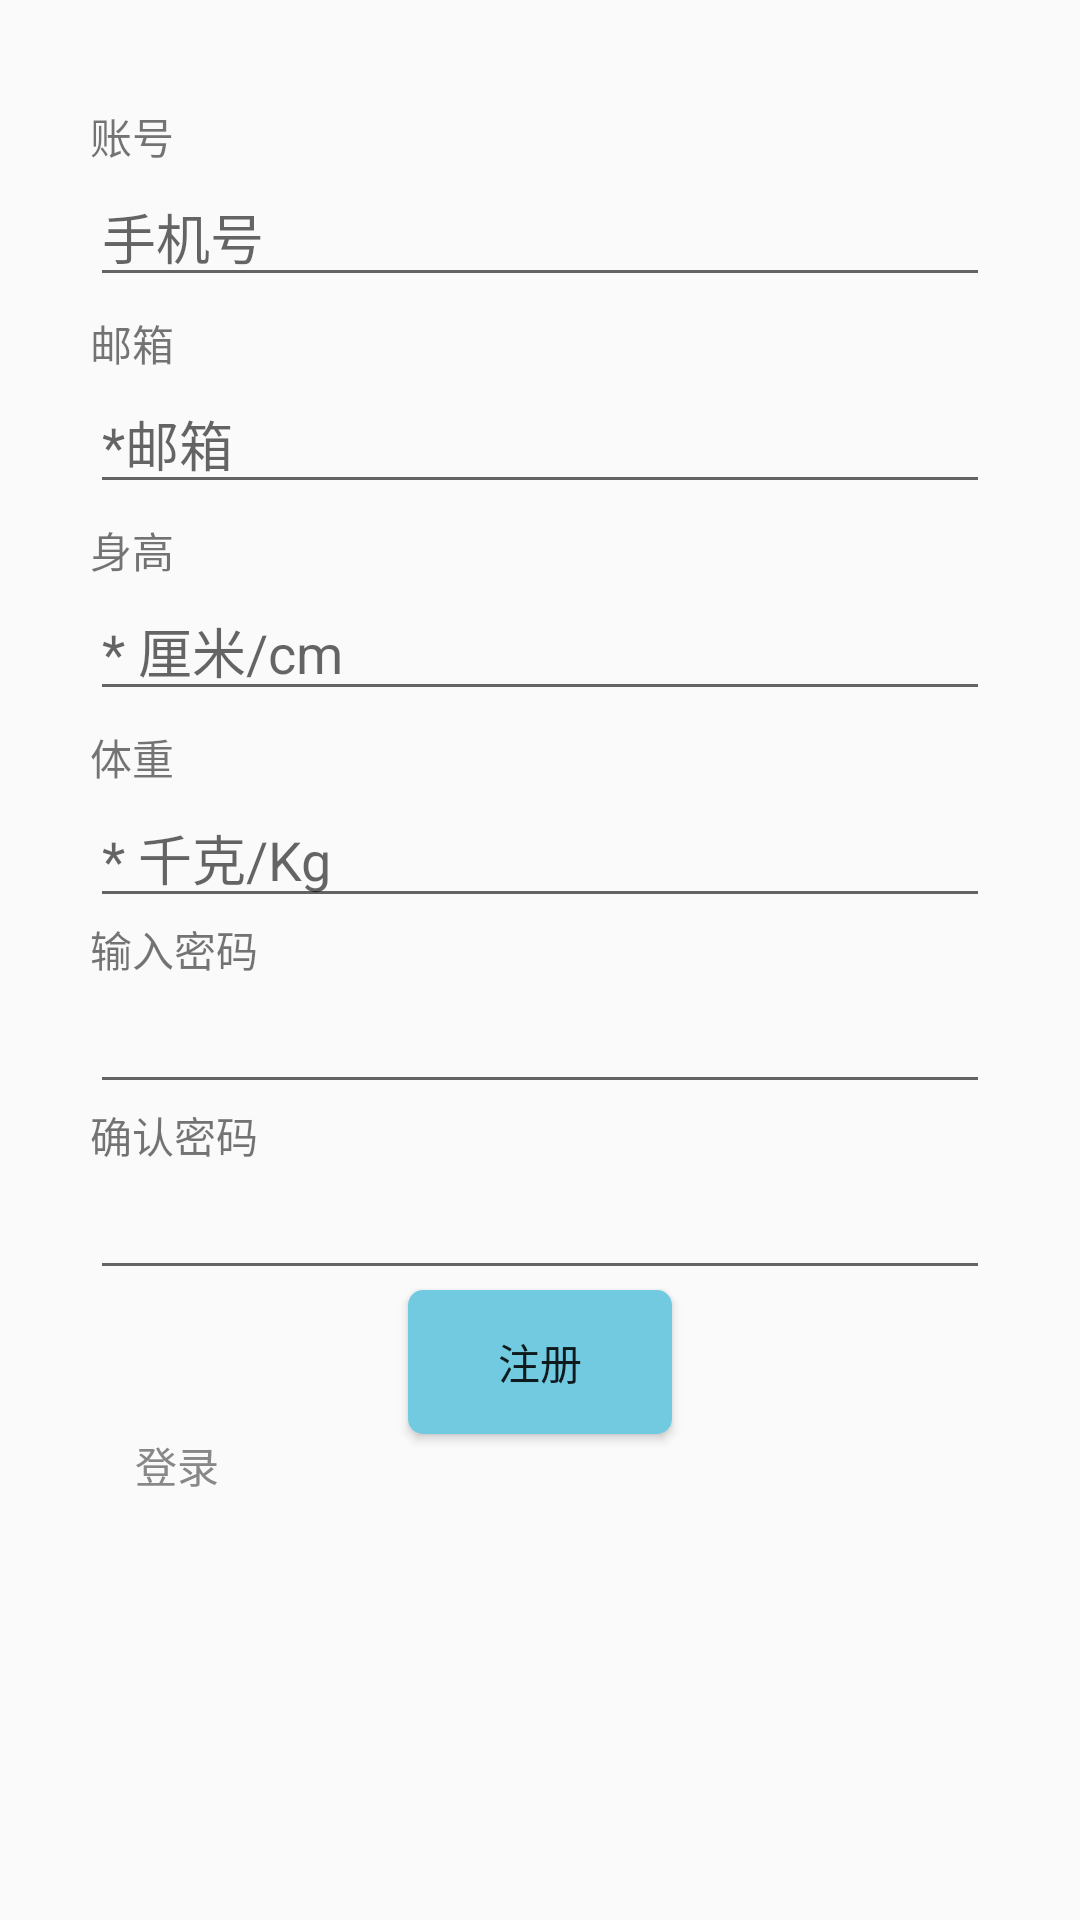

Reconstruct the res/layout file that produces this screen, plus the resources it refers to.
<!-- AndroidManifest.xml: application theme AppTheme -->
<!-- res/layout/register.xml -->
<?xml version="1.0" encoding="utf-8"?>
<LinearLayout xmlns:android="http://schemas.android.com/apk/res/android"
    xmlns:tools="http://schemas.android.com/tools"
    android:layout_width="match_parent"
    android:layout_height="match_parent"
    android:orientation="vertical"
    android:background="@drawable/background_login">
    <ScrollView
        android:layout_width="match_parent"
        android:layout_height="wrap_content">

        <RelativeLayout
        android:id="@+id/register_div"
        android:layout_width="match_parent"
        android:layout_height="wrap_content"
        android:layout_gravity="center"
        android:padding="15dip"
        android:layout_margin="15dip"
        android:background="@drawable/background_login_div">

        
        <TextView
            android:id="@+id/register_user_input"
            android:layout_width="wrap_content"
            android:layout_height="wrap_content"
            android:layout_marginTop="5dp"
            android:text="@string/label_username"
            />
        <EditText
            android:id="@+id/register_username_edit"
            android:layout_width="match_parent"
            android:layout_height="wrap_content"
            android:hint="@string/username_hint"
            android:layout_below="@id/register_user_input"
            />
        
        <TextView
            android:id="@+id/register_mail_input"
            android:layout_width="wrap_content"
            android:layout_height="wrap_content"
            android:layout_below="@id/register_username_edit"
            android:layout_marginTop="5dp"
            android:text="@string/mail_hint"
            />
        <EditText
            android:id="@+id/register_mail_edit"
            android:layout_width="match_parent"
            android:layout_height="wrap_content"
            android:hint="*邮箱"
            android:layout_below="@id/register_mail_input"
            />
        
        <TextView
            android:id="@+id/height_input"
            android:layout_width="wrap_content"
            android:layout_height="wrap_content"
            android:layout_below="@id/register_mail_edit"
            android:layout_marginTop="5dp"
            android:text="身高"
            />
        <EditText
            android:id="@+id/height_edit"
            android:layout_width="match_parent"
            android:layout_height="wrap_content"
            android:hint="@string/height_hint"
            android:layout_below="@id/height_input"
            android:inputType="text" />
        
        <TextView
            android:id="@+id/weigh_input"
            android:layout_width="wrap_content"
            android:layout_height="wrap_content"
            android:layout_below="@id/height_edit"
            android:layout_marginTop="5dp"
            android:text="体重"
            />
        <EditText
            android:id="@+id/weigh_edit"
            android:layout_width="match_parent"
            android:layout_height="wrap_content"
            android:hint="@string/weigh_hint"
            android:layout_below="@id/weigh_input"
            android:inputType="text"/>
        
        <TextView
            android:id="@+id/register_password_input_first"
            android:layout_width="wrap_content"
            android:layout_height="wrap_content"
            android:layout_below="@id/weigh_edit"
            android:text="@string/register_label_password_first"
            />
        <EditText
            android:id="@+id/register_password_edit_first"
            android:layout_width="match_parent"
            android:layout_height="wrap_content"
            android:layout_below="@id/register_password_input_first"
            android:password="true"
            android:singleLine="true"
            android:inputType="textPassword"/>
        
        <TextView
            android:id="@+id/register_password_input_second"
            android:layout_width="wrap_content"
            android:layout_height="wrap_content"
            android:layout_below="@id/register_password_edit_first"
            android:text="@string/rgister_login_label_password_second"
            />
        <EditText
            android:id="@+id/register_password_edit_second"
            android:layout_width="match_parent"
            android:layout_height="wrap_content"
            android:layout_below="@id/register_password_input_second"
            android:password="true"
            android:singleLine="true"
            android:inputType="textPassword"/>
        
        <Button
            android:id="@+id/register"
            android:layout_width="wrap_content"
            android:layout_height="wrap_content"
            android:layout_below="@id/register_password_edit_second"
            android:layout_centerHorizontal="true"
            android:text="@string/register_sure"
            android:background="@drawable/button"/>

        <TextView
            android:id="@+id/login_link"
            android:text="@string/login_label_signin"
            android:layout_width="wrap_content"
            android:layout_height="wrap_content"
            android:layout_below="@id/register"
            android:layout_marginLeft="15dp"
            android:textColor="#888"
            />

    </RelativeLayout>

    </ScrollView>
</LinearLayout>
<!-- resources referenced by this layout -->
<resources>
  <!-- drawable button (drawable) -->
  <?xml version="1.0" encoding="utf-8"?>
  <shape xmlns:android="http://schemas.android.com/apk/res/android">
      <solid android:color="#FF72CAE1" />
      
      <corners android:topLeftRadius="5dp" android:topRightRadius="5dp"
          android:bottomRightRadius="5dp" android:bottomLeftRadius="5dp"/>
  </shape>
  <string name="height_hint"> * 厘米/cm</string>
  <string name="label_username">账号</string>
  <string name="login_label_signin">登录</string>
  <string name="mail_hint">邮箱</string>
  <string name="register_label_password_first">输入密码</string>
  <string name="register_sure">注册</string>
  <string name="rgister_login_label_password_second">确认密码</string>
  <string name="username_hint">手机号</string>
  <string name="weigh_hint"> * 千克/Kg</string>
  <style name="AppTheme" parent="Theme.AppCompat.Light.DarkActionBar">
          
          <item name="colorPrimary">@color/colorPrimary</item>
          <item name="colorPrimaryDark">@color/colorPrimaryDark</item>
          <item name="colorAccent">@color/colorAccent</item>
      </style>
  <color name="colorPrimary">#3F91B5</color>
  <color name="colorPrimaryDark">#308F9F</color>
  <color name="colorAccent">#FF4081</color>
</resources>
